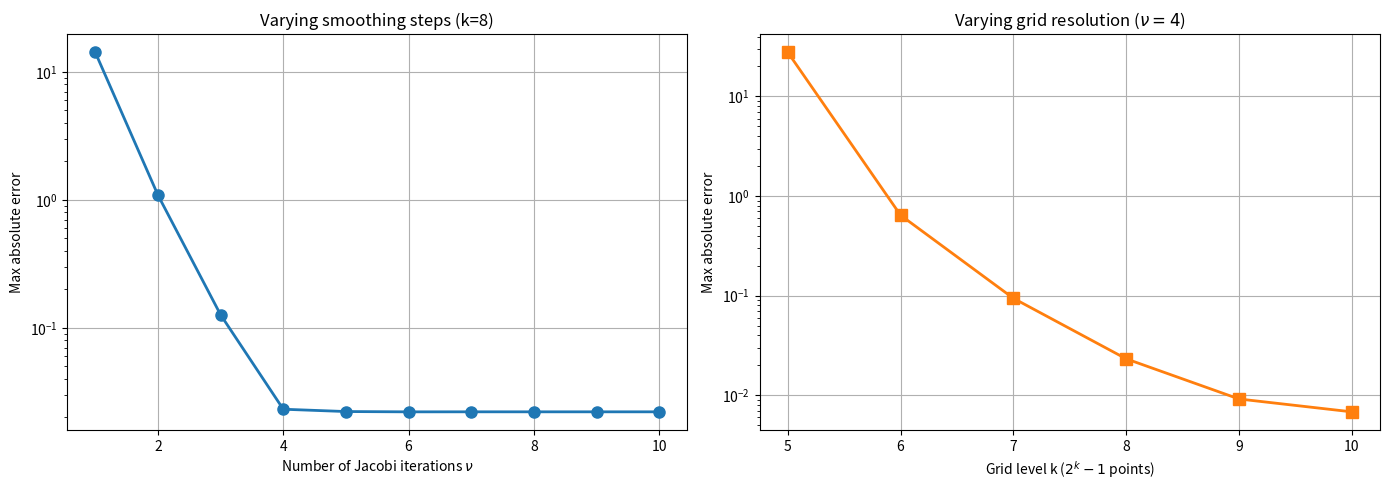

Reproduce this figure in Python.
import numpy as np
import matplotlib.pyplot as plt


# Helper functions (coarsen, interpolate, Jacobi) - unchanged from previous code
def coarsen(f):
    return f[1::2]


def interpolate(f, alpha, beta):
    m_coarse = len(f)
    m_fine = 2 * m_coarse + 1
    f_interp = np.zeros(m_fine)
    f_interp[1::2] = f
    f_interp[2:-1:2] = 0.5 * (f[:-1] + f[1:])
    f_interp[0] = 0.5 * (f_interp[1] + alpha)
    f_interp[-1] = 0.5 * (f_interp[-2] + beta)
    return f_interp


def Jacobi(U, f, alpha, beta, m, nu, omega=2. / 3):
    h = 1. / (m + 1)
    F = 0.5 * h ** 2 * f.copy()
    F[0] -= alpha / 2.
    F[-1] -= beta / 2.
    e = np.ones(m - 1)
    G = 0.5 * (np.diag(e, -1) + np.diag(e, 1))
    for i in range(nu):
        U = (1. - omega) * U + omega * (np.dot(G, U) - F)
    A = 2. / h ** 2 * (G - np.eye(m))
    FF = f.copy()
    FF[0] -= alpha / h ** 2
    FF[-1] -= beta / h ** 2
    rr = FF - np.dot(A, U)
    return U, rr


def Vcycle_error(k, nu, omega=2. / 3, smooth_after_interp=True):
    m = 2 ** k - 1
    rdep = k - 1
    alpha = 1.;
    beta = 3.
    U = np.linspace(alpha, beta, m)
    x = np.linspace(0, 1, m + 2)[1:-1]
    phi = lambda x: 20. * np.pi * x ** 3
    u_exact = 1. + 12. * x - 10. * x ** 2 + 0.5 * np.sin(phi(x))
    F = -20 + 0.5 * 120 * np.pi * x * np.cos(phi(x)) - 0.5 * (60 * np.pi * x ** 2) ** 2 * np.sin(phi(x))

    # Downward
    U, rr = Jacobi(U, F, alpha, beta, m, nu, omega)
    r = [None] * (rdep + 1);
    error = [None] * (rdep + 1)
    r[0] = rr
    for i in range(1, rdep + 1):
        m = (m - 1) // 2
        r[i] = coarsen(rr)
        error[i], rr = Jacobi(np.zeros(m), -r[i], 0., 0., m, nu, omega)

    # Upward
    for i in range(1, rdep):
        m = 2 * m + 1
        err = error[rdep - i] - interpolate(error[rdep + 1 - i], 0, 0)
        if smooth_after_interp:
            error[-i - 1], rr = Jacobi(err, -r[rdep - i], 0., 0., m, nu, omega)
        else:
            error[-i - 1] = err

    # Final correction
    m = 2 * m + 1
    U = U - interpolate(error[1], 0, 0)
    U, rr = Jacobi(U, F, alpha, beta, m, nu, omega)

    return np.max(np.abs(U - u_exact))


# -------------------- Experiment 1: Fix k, vary nu --------------------
k_fixed = 8
nu_range = range(1, 11)
errors_nu = [Vcycle_error(k_fixed, nu) for nu in nu_range]

# -------------------- Experiment 2: Fix optimal nu, vary k --------------------
nu_optimal = 4  # from part (a), 4 is enough
k_range = range(5, 11)  # 2^5-1=31 to 2^10-1=1023 points
errors_k = [Vcycle_error(k, nu_optimal) for k in k_range]

# -------------------- Plotting --------------------
fig, (ax1, ax2) = plt.subplots(1, 2, figsize=(14, 5))

# Left: varying nu
ax1.plot(nu_range, errors_nu, 'o-', linewidth=2, markersize=8, color='C0')
ax1.set_xlabel('Number of Jacobi iterations $\\nu$')
ax1.set_ylabel('Max absolute error')
ax1.set_title(f'Varying smoothing steps (k={k_fixed})')
ax1.grid(True)
ax1.set_yscale('log')

# Right: varying k
ax2.plot(k_range, errors_k, 's-', linewidth=2, markersize=8, color='C1')
ax2.set_xlabel('Grid level k ($2^k-1$ points)')
ax2.set_ylabel('Max absolute error')
ax2.set_title(f'Varying grid resolution ($\\nu={nu_optimal}$)')
ax2.grid(True)
ax2.set_yscale('log')

plt.tight_layout()
plt.show()

# Print numerical values for comparison
print("Varying nu (k=8):")
for nu, err in zip(nu_range, errors_nu):
    print(f"  nu={nu:2d}, error={err:.3e}")

print("\nVarying k (nu=4):")
for k, err in zip(k_range, errors_k):
    print(f"  k={k:2d} ({2 ** k - 1:4d} points), error={err:.3e}")
